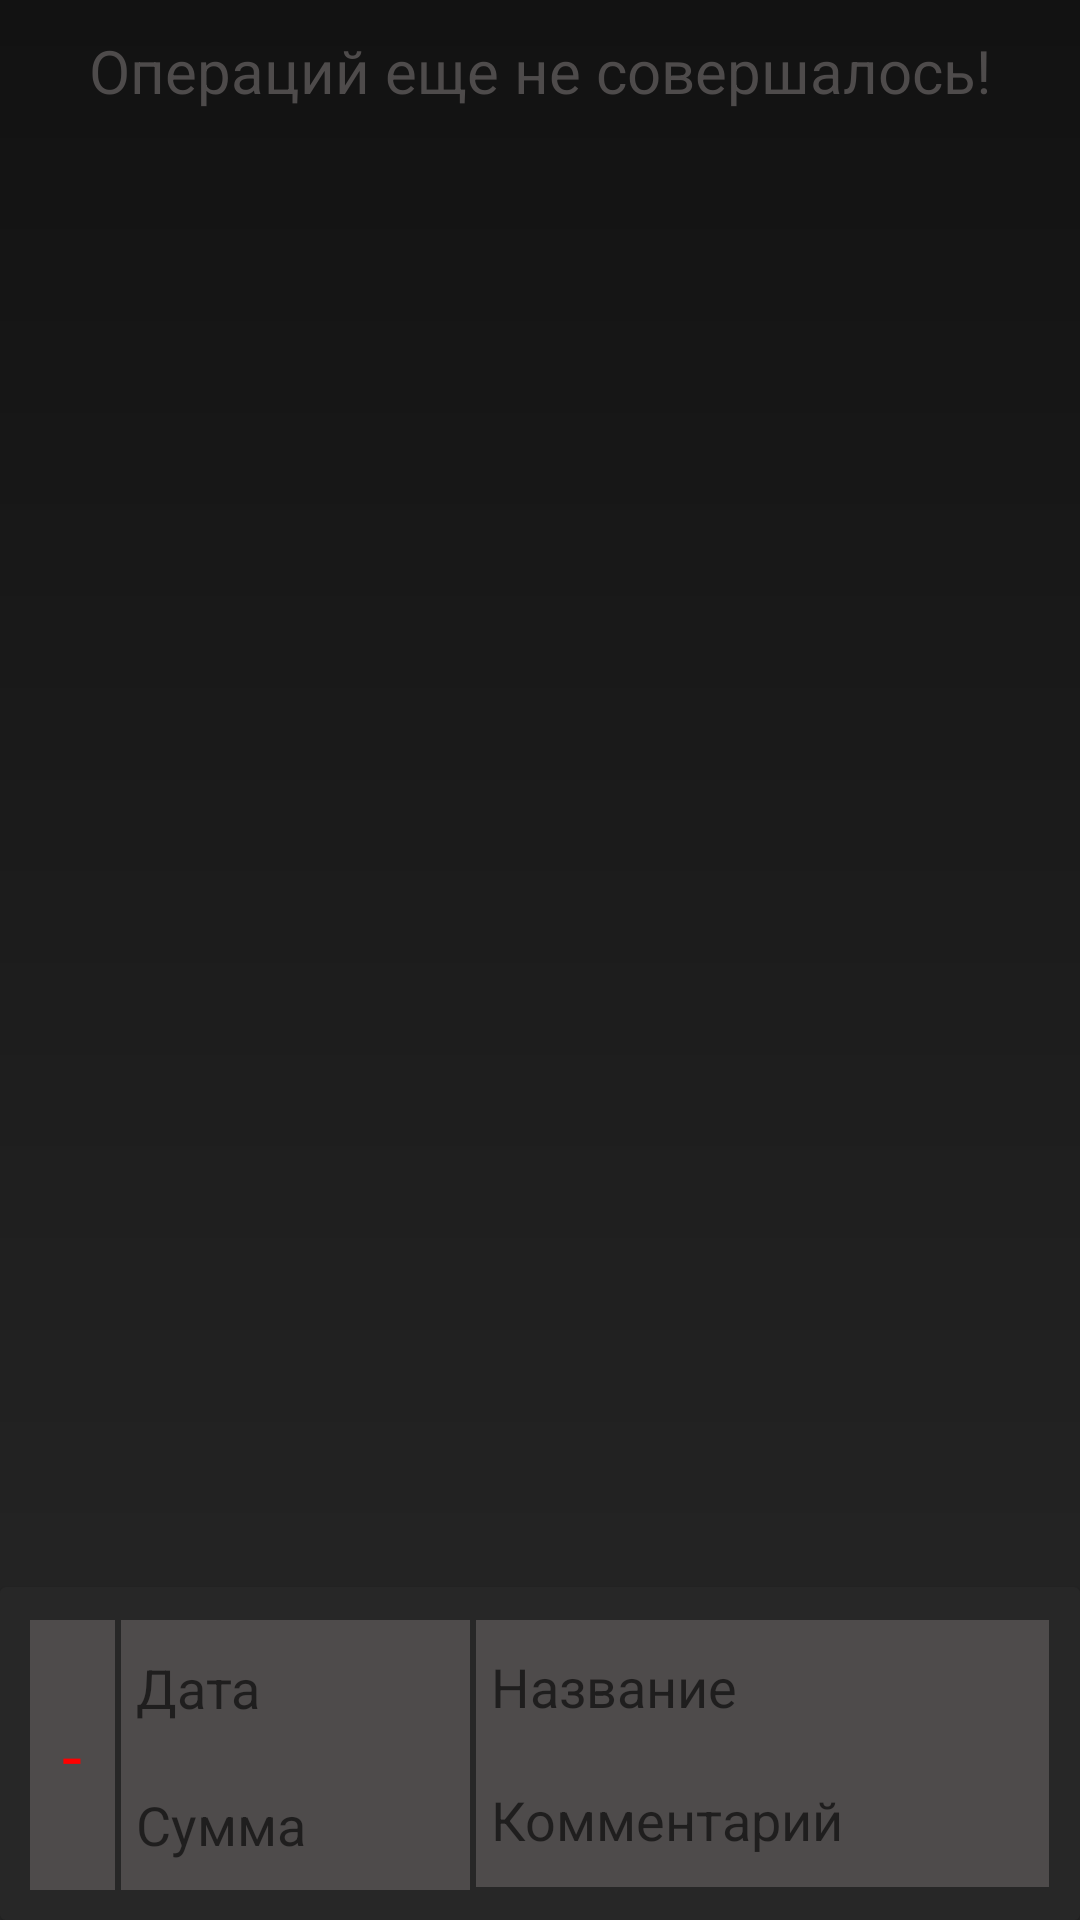

Reconstruct the res/layout file that produces this screen, plus the resources it refers to.
<!-- AndroidManifest.xml: application theme Theme.MyCar -->
<!-- res/layout/activity_main.xml -->
<?xml version="1.0" encoding="utf-8"?>
<androidx.coordinatorlayout.widget.CoordinatorLayout xmlns:android="http://schemas.android.com/apk/res/android"
    xmlns:app="http://schemas.android.com/apk/res-auto"
    xmlns:tools="http://schemas.android.com/tools"
    android:layout_width="match_parent"
    android:layout_height="match_parent"
    android:background="@color/gray"
    tools:context=".MainActivity">

    <androidx.recyclerview.widget.RecyclerView
        android:id="@+id/rvTransactions"
        android:layout_width="match_parent"
        android:layout_height="642dp"
        android:background="@drawable/grad1"
        app:layout_dodgeInsetEdges="bottom">

    </androidx.recyclerview.widget.RecyclerView>

    <androidx.cardview.widget.CardView
        android:id="@+id/cardView"
        android:layout_width="match_parent"
        android:layout_height="wrap_content"
        android:layout_gravity="bottom"
        android:background="@color/gray1"
        app:cardBackgroundColor="@color/gray1"
        app:cardPreventCornerOverlap="false"
        app:cardUseCompatPadding="false"
        app:layout_dodgeInsetEdges="bottom">

        <LinearLayout
            android:layout_width="match_parent"
            android:layout_height="110dp"
            android:layout_marginTop="1dp"
            android:background="@color/gray1"
            android:backgroundTint="@color/gray1"
            android:orientation="horizontal"
            android:padding="10dp">

            <TextView
                android:id="@+id/tvSign"
                android:layout_width="30dp"
                android:layout_height="match_parent"
                android:layout_weight="1"
                android:background="@color/gray"
                android:clickable="true"
                android:gravity="center"
                android:text="-"
                android:textColor="#FF0000"
                android:textSize="24sp"
                tools:ignore="TouchTargetSizeCheck" />

            <LinearLayout
                android:layout_width="120dp"
                android:layout_height="91dp"
                android:layout_weight="1"
                android:orientation="vertical">

                <EditText
                    android:id="@+id/etDate"
                    android:layout_width="120dp"
                    android:layout_height="35dp"
                    android:layout_marginStart="2dp"
                    android:layout_marginEnd="2dp"
                    android:layout_weight="1"
                    android:background="@color/gray"
                    android:ems="15"
                    android:hint="Дата"
                    android:inputType="date"
                    android:maxLength="15"
                    android:padding="5dp"
                    tools:ignore="SpeakableTextPresentCheck,TouchTargetSizeCheck" />

                <EditText
                    android:id="@+id/etAmount"
                    android:layout_width="120dp"
                    android:layout_height="35dp"
                    android:layout_marginStart="2dp"
                    android:layout_marginEnd="2dp"
                    android:layout_weight="1"
                    android:background="@color/gray"
                    android:ems="10"
                    android:hint="Сумма"
                    android:inputType="number"
                    android:maxLength="7"
                    android:padding="5dp"
                    tools:ignore="SpeakableTextPresentCheck,TouchTargetSizeCheck" />
            </LinearLayout>

            <LinearLayout
                android:layout_width="wrap_content"
                android:layout_height="89dp"
                android:orientation="vertical">

                <AutoCompleteTextView
                    android:id="@+id/etMessage"
                    android:layout_width="191dp"
                    android:layout_height="wrap_content"
                    android:layout_marginStart="2dp"
                    android:layout_marginEnd="2dp"
                    android:layout_weight="7"
                    android:background="@color/gray"
                    android:ems="10"
                    android:hint="Название"
                    android:inputType="textPersonName"
                    android:maxLength="50"
                    android:maxLines="1"
                    android:padding="5dp"
                    tools:ignore="SpeakableTextPresentCheck,TouchTargetSizeCheck" />

                <AutoCompleteTextView
                    android:id="@+id/etMessage2"
                    android:layout_width="match_parent"
                    android:layout_height="wrap_content"
                    android:layout_marginStart="2dp"
                    android:layout_marginEnd="2dp"
                    android:layout_weight="7"
                    android:background="@color/gray"
                    android:ems="10"
                    android:hint="Комментарий"
                    android:inputType="textPersonName"
                    android:maxLength="50"
                    android:maxLines="1"
                    android:padding="5dp"
                    tools:ignore="SpeakableTextPresentCheck,TouchTargetSizeCheck" />
            </LinearLayout>

            <ImageView
                android:id="@+id/ivSend"
                android:layout_width="wrap_content"
                android:layout_height="96dp"
                android:layout_weight="1"
                android:clickable="true"
                app:srcCompat="@drawable/ic_send"
                tools:ignore="TouchTargetSizeCheck,SpeakableTextPresentCheck" />

        </LinearLayout>
    </androidx.cardview.widget.CardView>

    <TextView
        android:id="@+id/tvEmpty"
        android:layout_width="match_parent"
        android:layout_height="wrap_content"
        android:layout_marginStart="10dp"
        android:layout_marginTop="10dp"
        android:layout_marginEnd="10dp"
        android:gravity="center"
        android:text="Операций еще не совершалось!"
        android:textColor="@color/gray"
        android:textSize="20sp" />

</androidx.coordinatorlayout.widget.CoordinatorLayout>
<!-- resources referenced by this layout -->
<resources>
  <color name="gray">#4E4B4B</color>
  <color name="gray1">#272727</color>
  <!-- drawable grad1 (drawable) -->
  <?xml version="1.0" encoding="utf-8"?>
  <shape xmlns:android="http://schemas.android.com/apk/res/android"
      android:shape="rectangle" >
  
      <gradient
          android:angle="90"
          android:endColor="@color/gray2"
          android:startColor="@color/gray1" />
  </shape>
  <style name="Theme.MyCar" parent="Theme.MaterialComponents.DayNight.DarkActionBar">
          
          <item name="colorPrimary">#121212</item>
          <item name="colorPrimaryVariant">@color/purple_700</item>
          <item name="colorOnPrimary">@color/white</item>
          
          <item name="colorSecondary">@color/teal_200</item>
          <item name="colorSecondaryVariant">@color/teal_700</item>
          <item name="colorOnSecondary">#272727</item>
          
          <item name="android:statusBarColor">?attr/colorPrimaryVariant</item>
          
      </style>
  <color name="gray2">#121212</color>
  <color name="purple_700">#FF3700B3</color>
  <color name="white">#FFFFFFFF</color>
  <color name="teal_200">#FF03DAC5</color>
  <color name="teal_700">#FF018786</color>
</resources>
